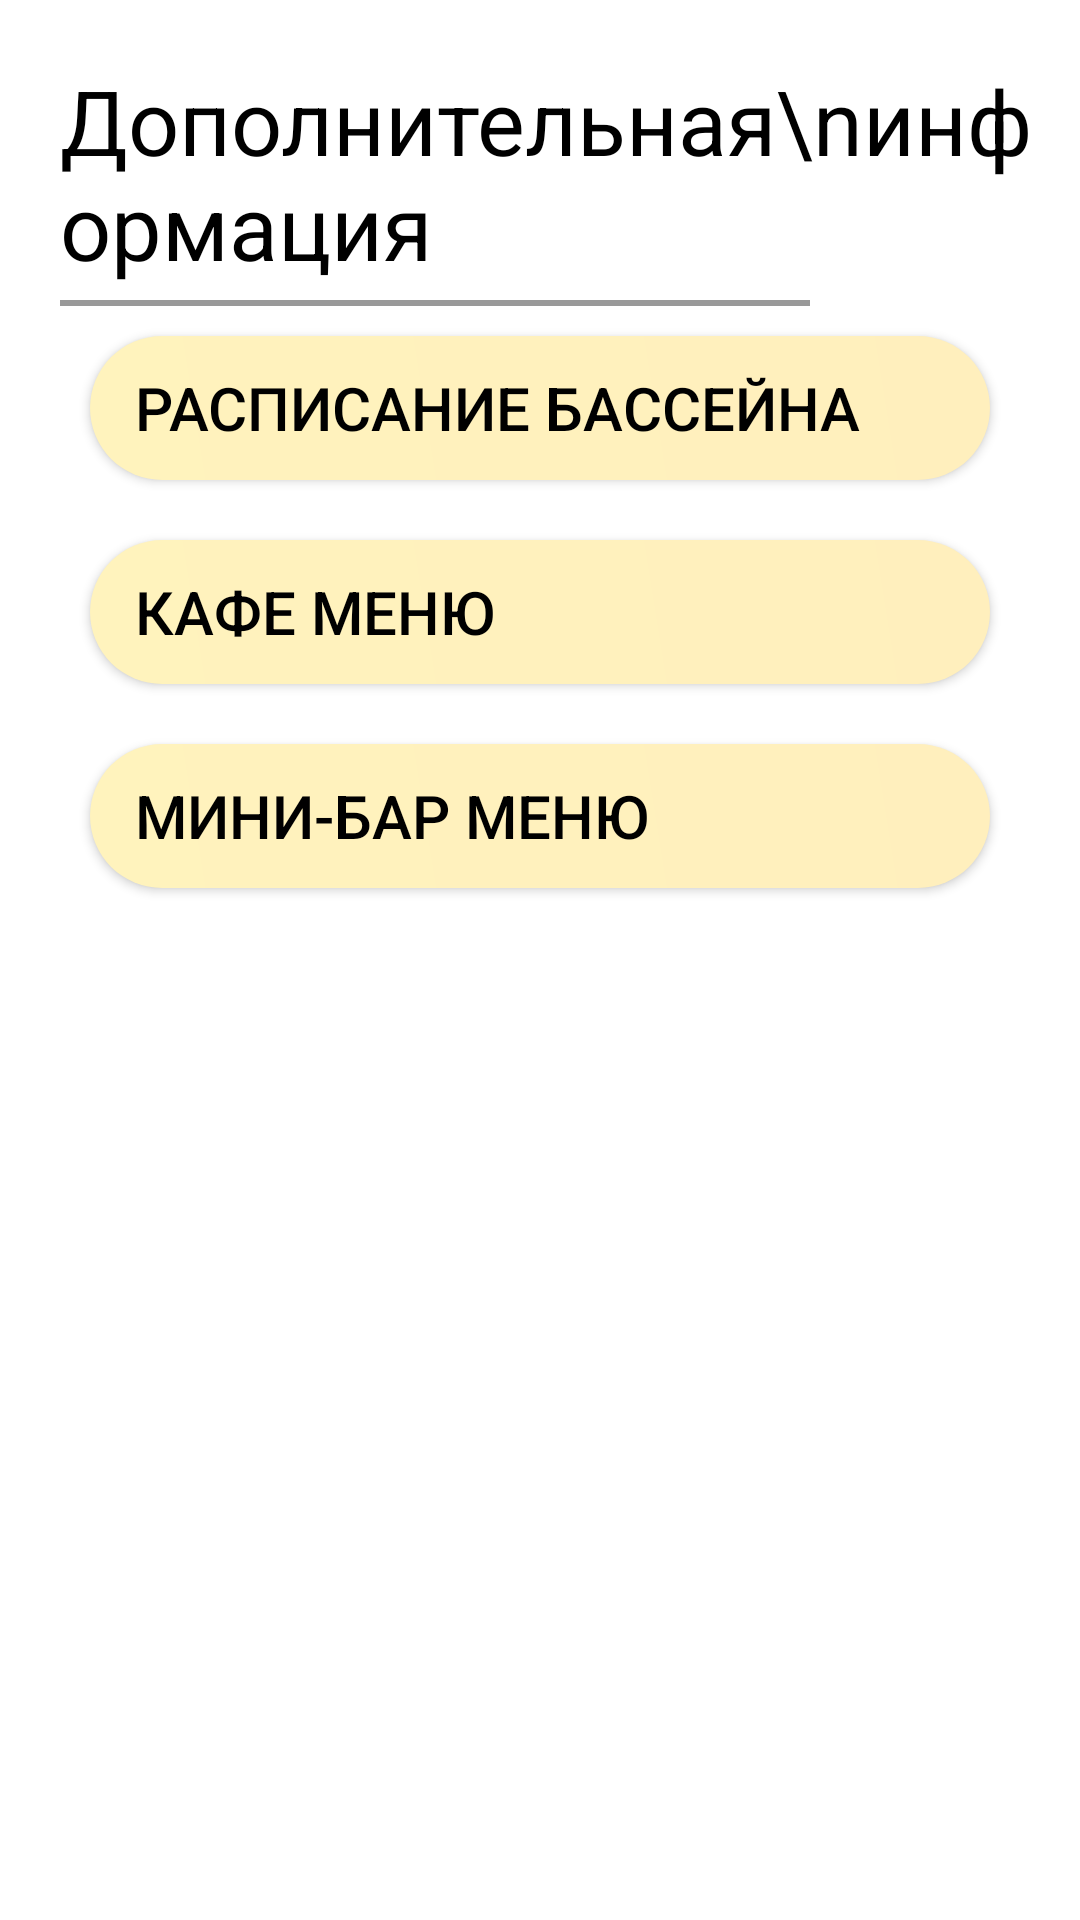

Write the Android layout XML for this screen, with the resource values it uses.
<!-- AndroidManifest.xml: application theme Theme.Moteldon -->
<!-- res/layout/fragment_service.xml -->
<?xml version="1.0" encoding="utf-8"?>
<FrameLayout xmlns:android="http://schemas.android.com/apk/res/android"
    xmlns:tools="http://schemas.android.com/tools"
    android:layout_width="match_parent"
    android:layout_height="match_parent"
    tools:context=".ServiceFragment">

    <TextView
        android:id="@+id/additionalinfo"
        android:layout_width="wrap_content"
        android:layout_marginTop="20dp"
        android:layout_marginStart="20dp"
        android:textColor="?colorSecondary"
        android:textSize="30sp"
        android:layout_height="wrap_content"
        android:text="Дополнительная\nинформация" />

    <View
        android:layout_width="250dp"
        android:layout_marginTop="100dp"
        android:layout_marginStart="20dp"
        android:layout_height="2dp"
        android:background="?colorOnSecondary"/>

    <ScrollView
        android:layout_width="match_parent"
        android:layout_marginTop="102dp"
        android:layout_height="match_parent">

        <LinearLayout
            android:id="@+id/names_list"
            android:layout_width="match_parent"
            android:layout_height="wrap_content"
            android:layout_marginStart="15dp"
            android:layout_marginEnd="15dp"
            android:orientation="vertical" >

            <androidx.appcompat.widget.AppCompatButton
                android:text="   Расписание бассейна"
                android:background="@drawable/button"
                android:layout_width="match_parent"
                android:layout_marginTop="10dp"
                android:layout_marginStart="15dp"
                android:layout_marginEnd="15dp"
                android:layout_marginBottom="10dp"
                android:layout_height="wrap_content"
                android:id="@+id/button_pool"
                android:textSize="20sp"
                android:textAlignment="textStart"
                android:textColor="?colorSecondary" />

            <androidx.appcompat.widget.AppCompatButton
                android:text="   Кафе меню"
                android:background="@drawable/button"
                android:layout_width="match_parent"
                android:layout_marginTop="10dp"
                android:layout_marginStart="15dp"
                android:layout_marginEnd="15dp"
                android:layout_marginBottom="10dp"
                android:layout_height="wrap_content"
                android:id="@+id/button_cafe"
                android:textSize="20sp"
                android:textAlignment="textStart"
                android:textColor="?colorSecondary" />

            <androidx.appcompat.widget.AppCompatButton
                android:text="   Мини-бар меню"
                android:background="@drawable/button"
                android:layout_width="match_parent"
                android:layout_marginTop="10dp"
                android:layout_marginStart="15dp"
                android:layout_marginEnd="15dp"
                android:layout_marginBottom="10dp"
                android:layout_height="wrap_content"
                android:id="@+id/button_bar"
                android:textSize="20sp"
                android:textAlignment="textStart"
                android:textColor="?colorSecondary" />

        </LinearLayout>

    </ScrollView>
</FrameLayout>
<!-- resources referenced by this layout -->
<resources>
  <!-- drawable button (drawable) -->
  <?xml version="1.0" encoding="utf-8"?>
  <shape xmlns:android="http://schemas.android.com/apk/res/android" >
  
      <gradient
              android:startColor="#FFF3BD"
              android:endColor="#FFEFBD"
              android:angle="45"/>
  
      <corners android:radius="50dp" />
  </shape>
  <style name="Theme.Moteldon" parent="Theme.MaterialComponents.DayNight.NoActionBar">
          
          <item name="colorPrimary">#99F98FE1</item>
          <item name="colorPrimaryVariant">@color/white</item>
          <item name="colorOnPrimary">@color/white</item>
          
          <item name="colorSecondary">@color/black</item>
          <item name="colorSecondaryVariant">@color/teal_700</item>
          <item name="colorOnSecondary">@color/gray</item>
          
          <item name="android:statusBarColor">?attr/colorPrimaryVariant</item>
          <item name="android:navigationBarColor">?attr/colorPrimaryVariant</item>
          
          <item name="android:windowLightStatusBar">@color/white</item>
      </style>
  <color name="white">#FFFFFFFF</color>
  <color name="black">#FF000000</color>
  <color name="teal_700">#FF018786</color>
  <color name="gray">#66000000</color>
</resources>
